Image classification data set "inputs" (mattycars/rt_img_class_pytorch on GitHub). Class labels (4): glide, loose, none, slab.

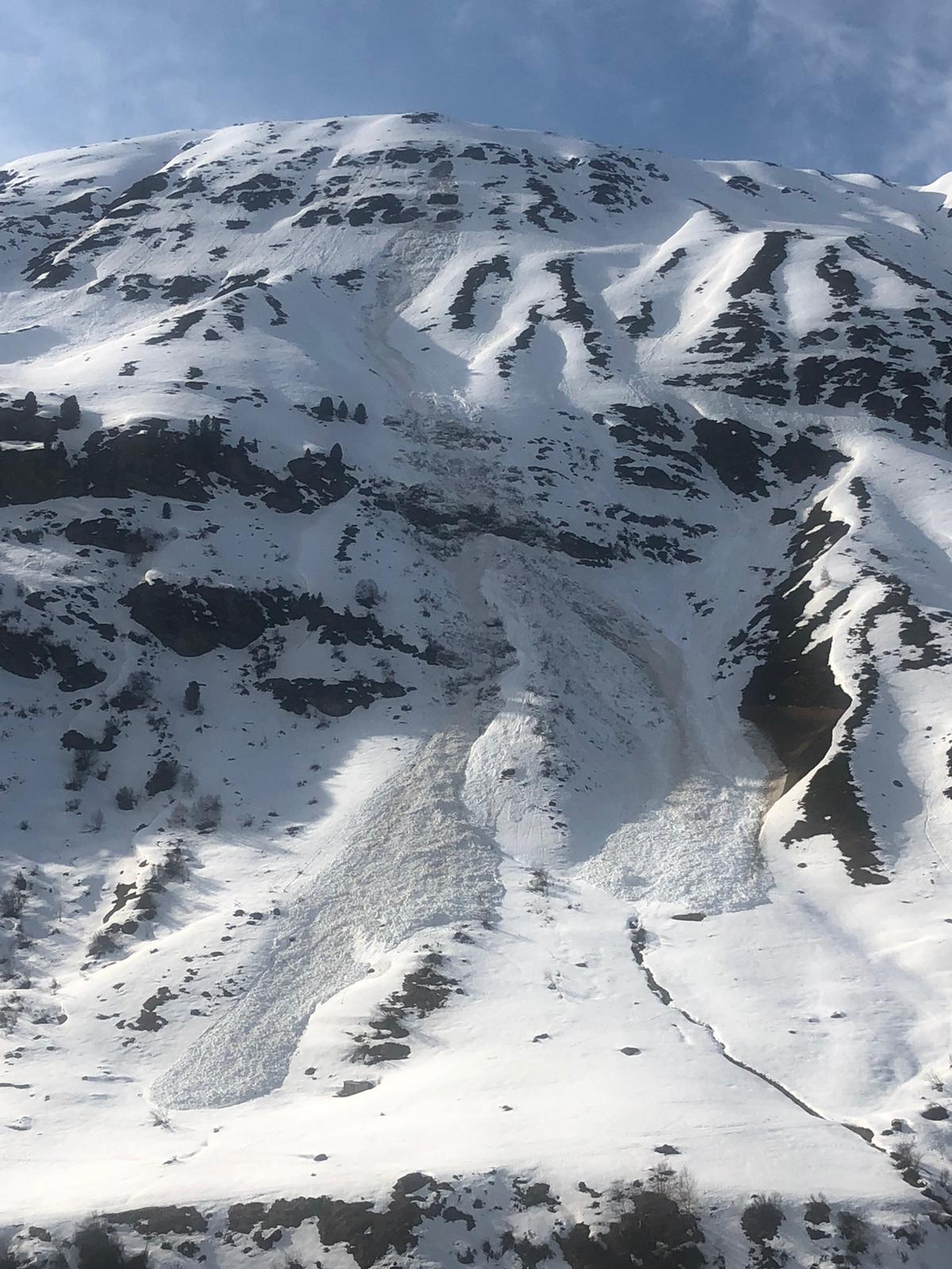
Label: glide

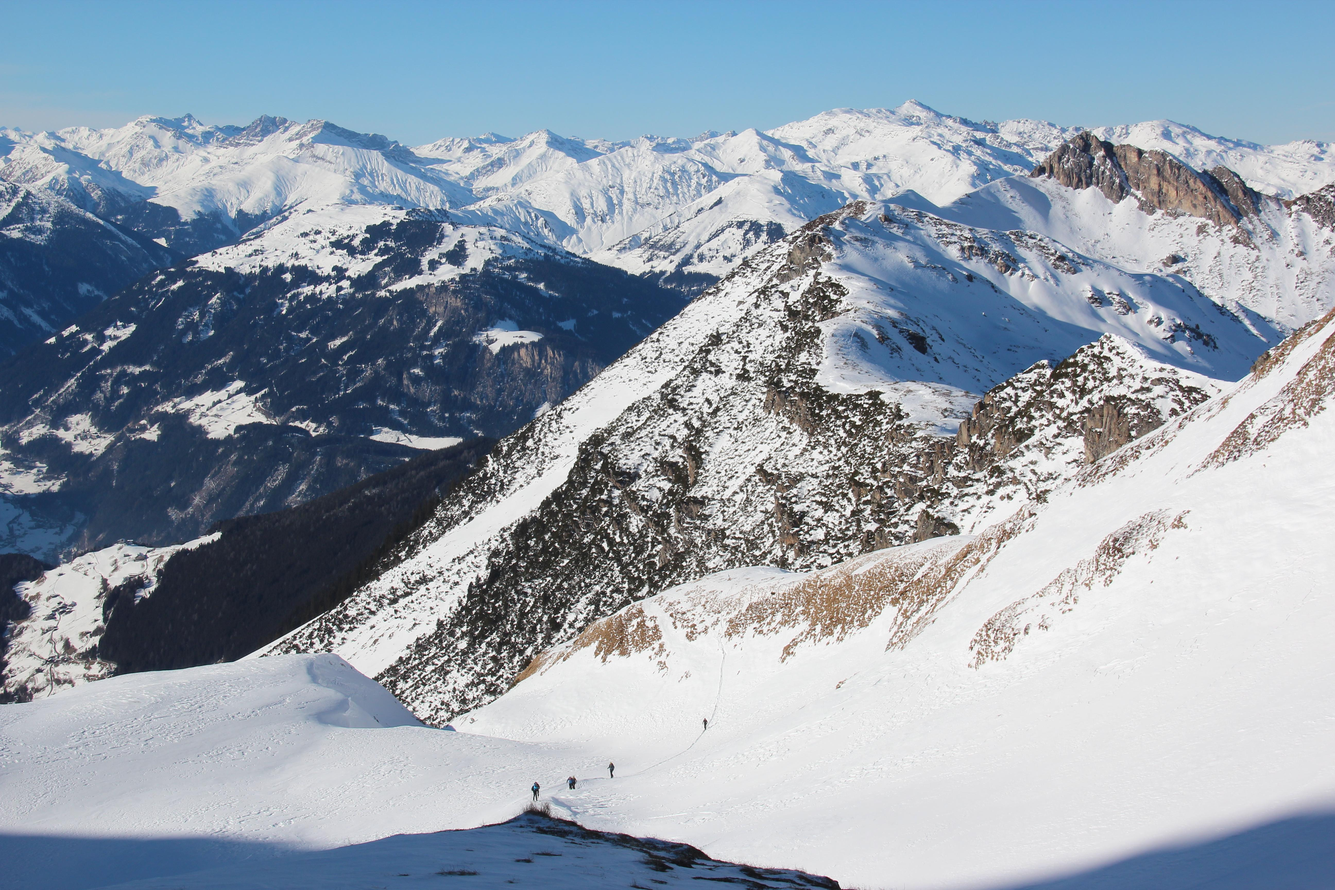
Label: none

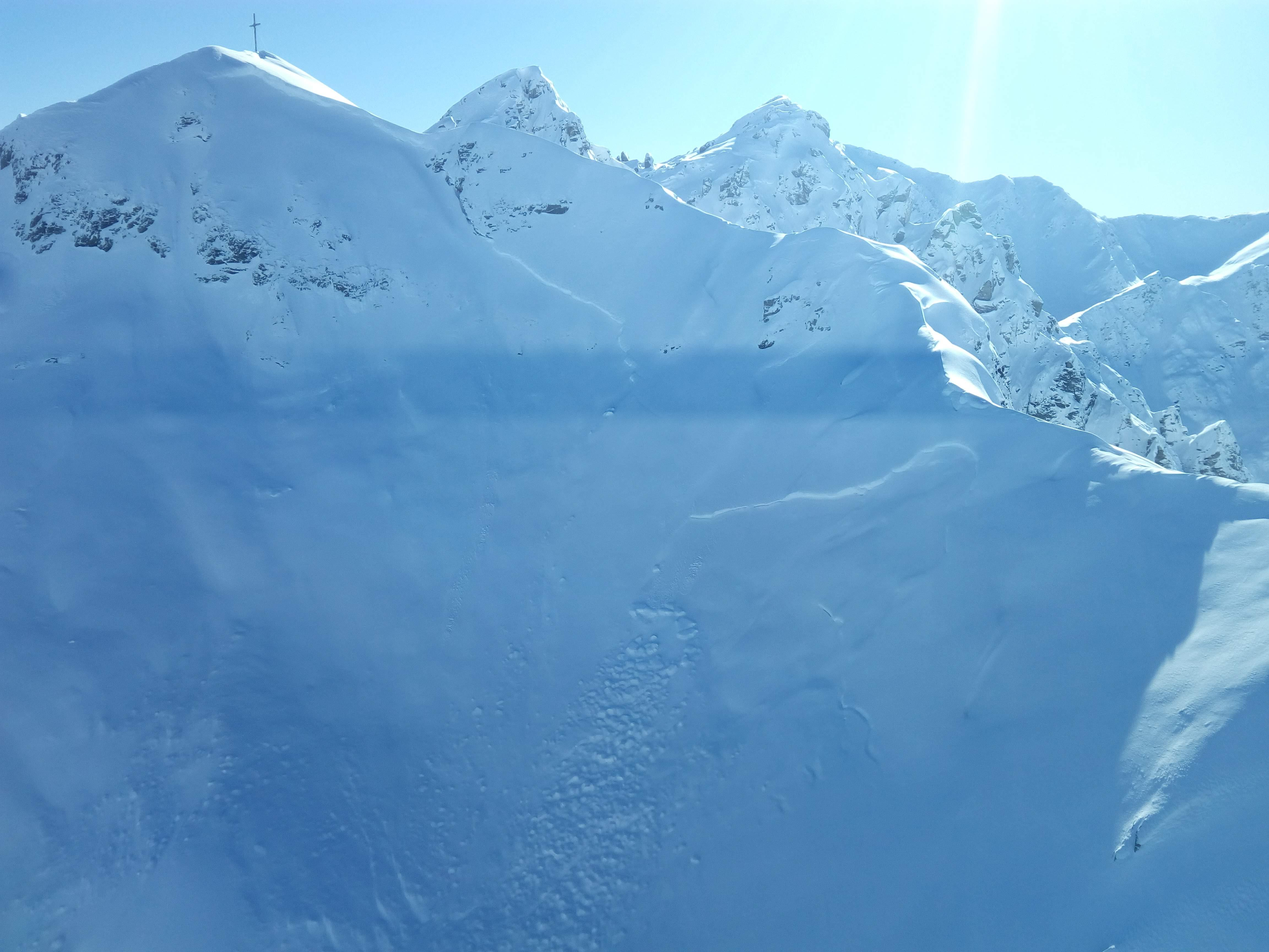
Label: slab

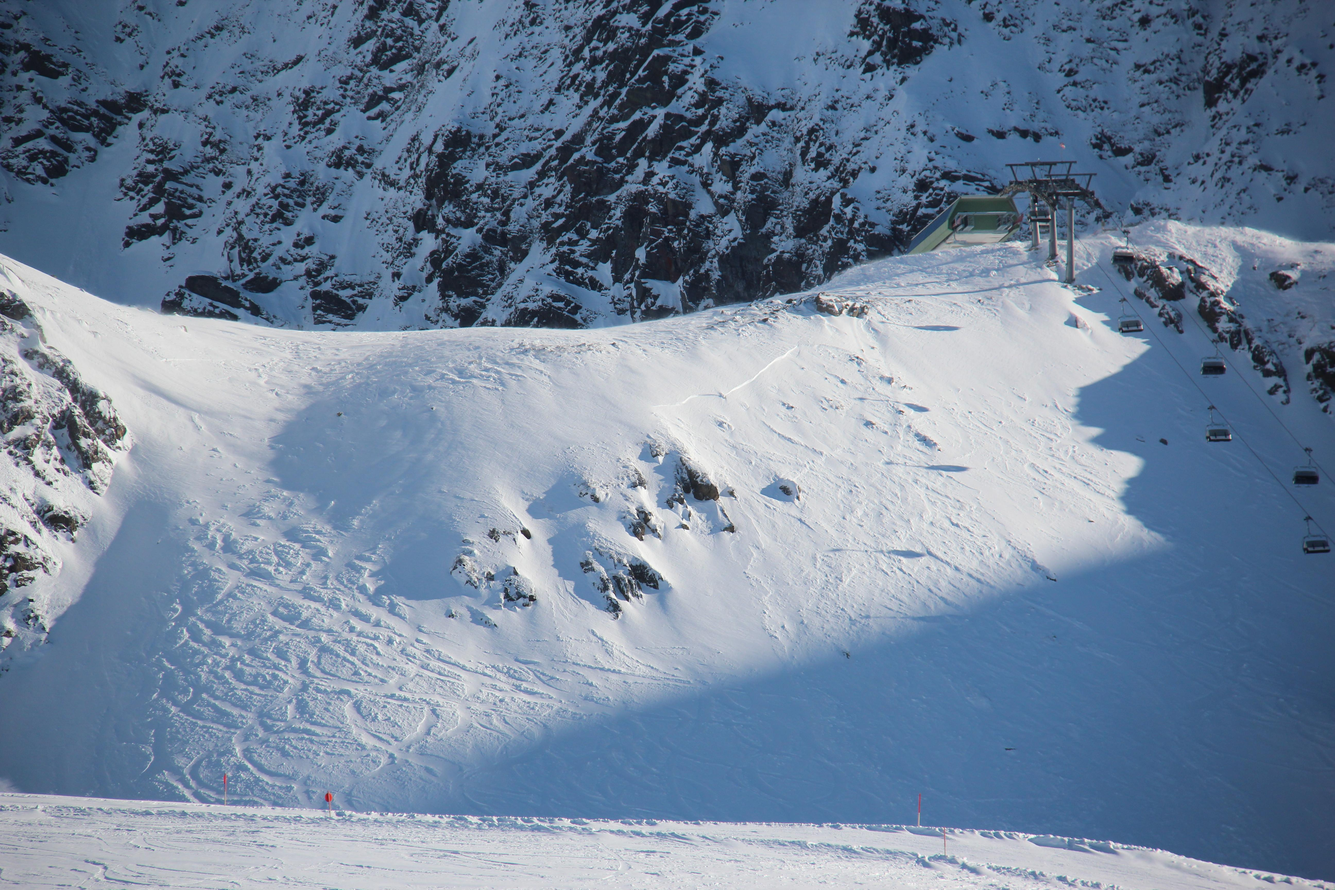
Label: slab

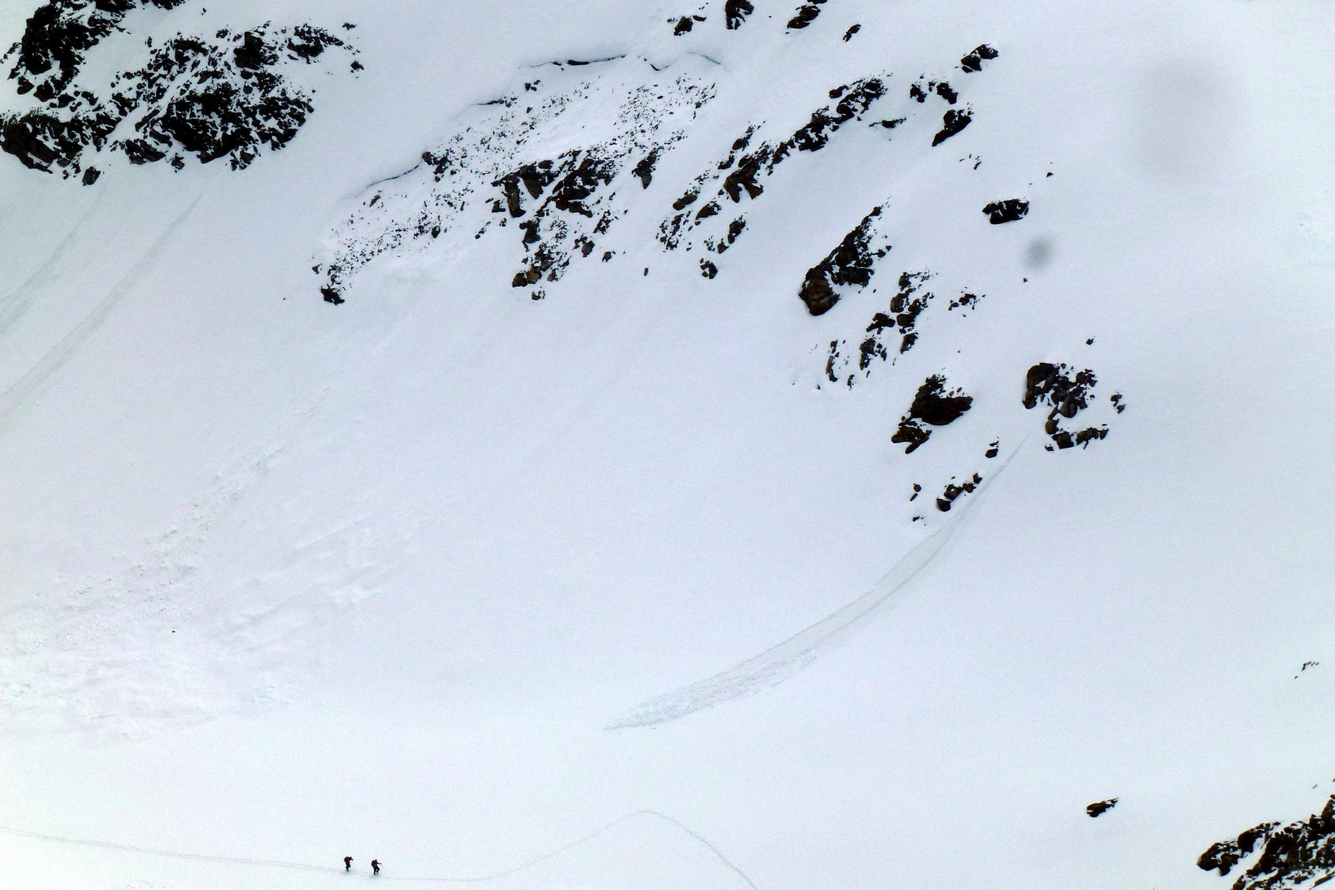
Label: loose

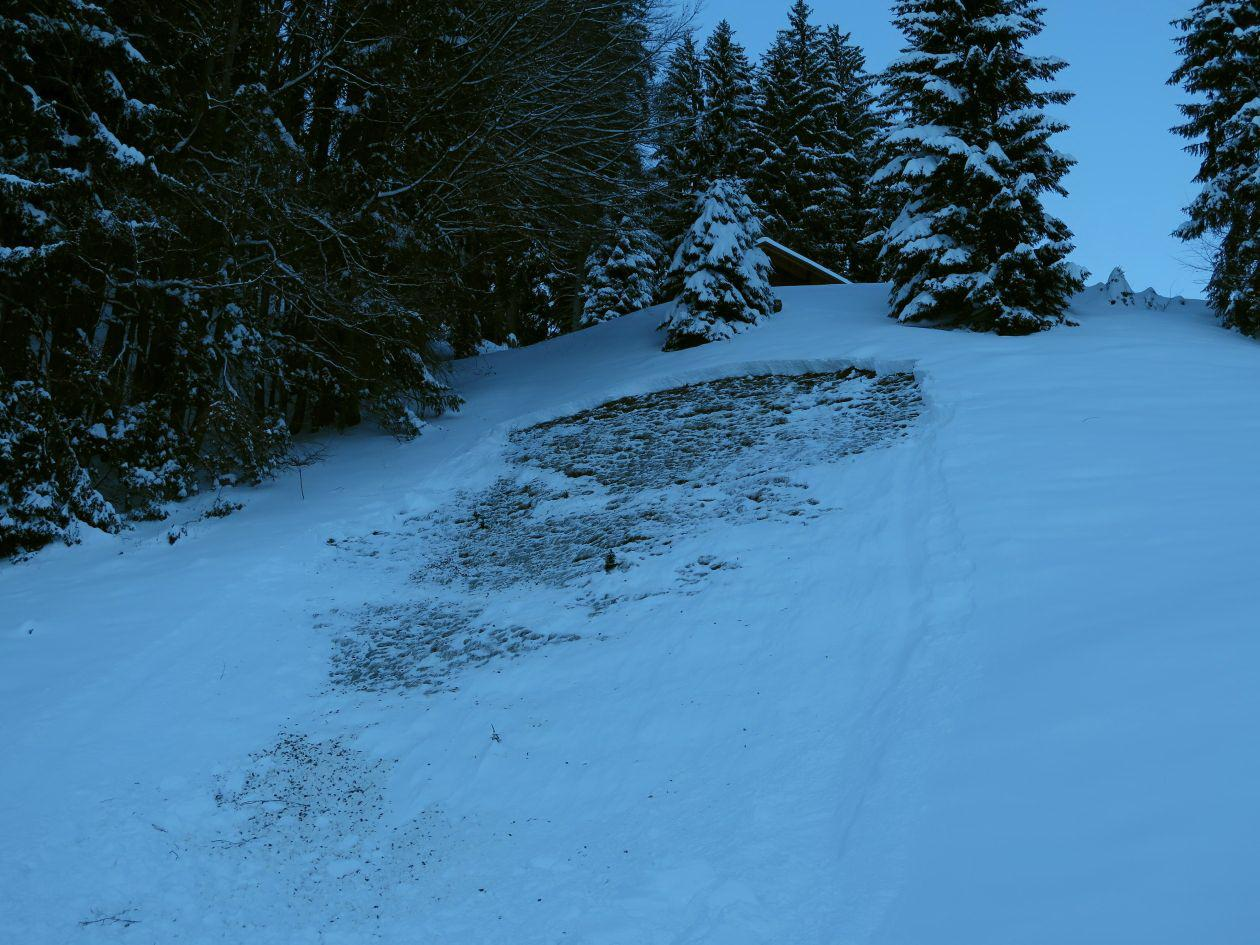
Label: glide
